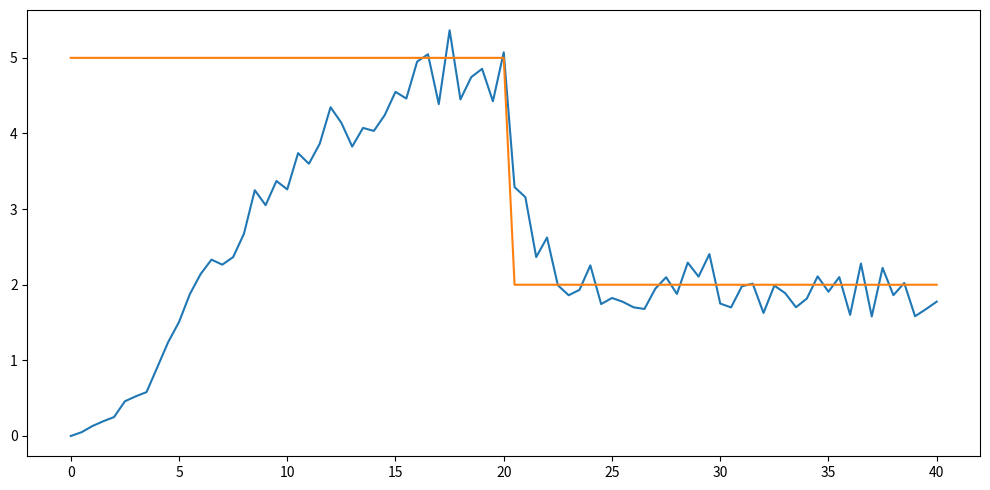

The matplotlib source for this figure:
import numpy as np
import random

# Must have this installed
import matplotlib.pyplot as plt

# Defines PID action var
def compute_action(Kp, TI, TD, e, e_old, e_older, action_old, dt, dt_old):
    KI = Kp / TI
    KD = Kp * TD
    # NOTE: Removed the old_action + ...
    #   This makes this return a differential (i.e., dAct = compute)
    if dt_old > 0:
        return 0 + Kp*(e-e_old) + KI*e*dt + KD*((e-e_old)/dt) + KD*((e_old-e_older)/dt_old)
    else:
        return 0 + Kp*(e-e_old) + KI*e*dt + 0.5*KD*((e-e_old)/dt)

# Defines error
def error_func(r, y):
    return r-y

# Assume action == measured value

# test
current_setpoint = 5
current_measured_value = 0
old_measured_value = 0
older_measured_value = 0

Kp = 0.1
TI = 5
TD = 5

time = 0
old_time = 0
old_action = 0

y_set = []
x_set = []
target_set = []

y_set.append(old_action)
x_set.append(old_time)
target_set.append(current_setpoint)

# test loop
for i in range(0,80):
    new_time = (i+1)/2
    dt = new_time - time
    dt_old = time - old_time

    if new_time > 20:
        current_setpoint = 2

    new_error = error_func(current_setpoint, current_measured_value)
    #if abs(new_error) < 0.01:
    #    break

    error = error_func(current_setpoint, old_measured_value)
    old_error = error_func(current_setpoint, older_measured_value)

    new_action = compute_action(Kp, TI, TD, new_error, error,
                                old_error, old_action, dt, dt_old)

    # What pilot does with action

    # smooth PID
    new_action += old_action

    # exact P
    #new_action = old_action + new_error

    noise = random.uniform(0.75, 1.25)
    #noise=1

    #print(new_action)
    delay = random.randint(0, 1)

    older_measured_value = old_measured_value
    old_measured_value = current_measured_value

    # if there is no delay (act immediately)
    if (delay == 0):
        current_measured_value = new_action*noise
        old_action = new_action
    # Otherwise, do not change from prior values
    else:
        current_measured_value = old_action*noise
        old_action = old_action

    #print(current_measured_value)
    #print(current_setpoint)

    #print()

    y_set.append(new_action)
    x_set.append(new_time)
    target_set.append(current_setpoint)

print("DONE")
xvals = list(x_set)
fig,ax = plt.subplots(figsize=(10,5))
yvals = list(y_set)
ax.plot(xvals,yvals)
yvals = list(target_set)
ax.plot(xvals,yvals)
plt.tight_layout()
plt.savefig("test_pid_simulator.png")
fig.show()
print("\nDisplaying plot. Press enter to continue...(this closes the images)")
input()
plt.close()
